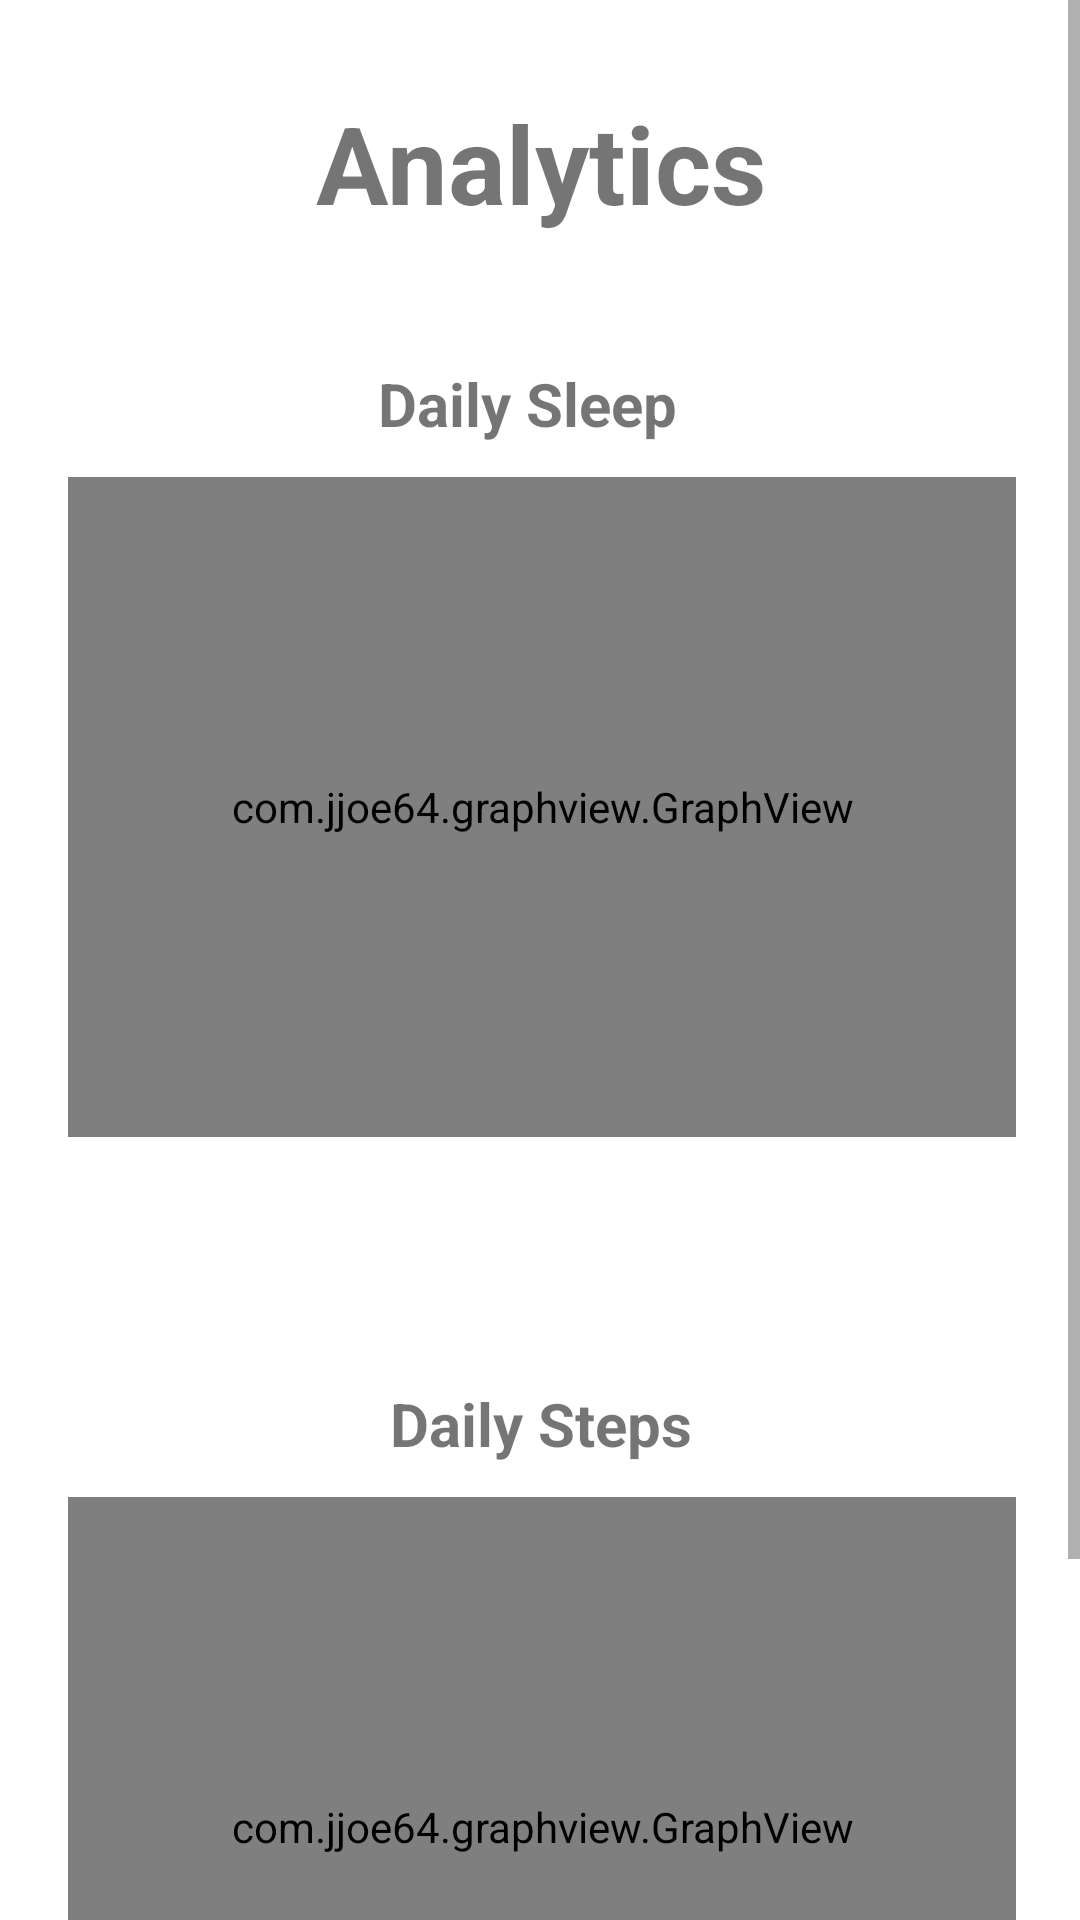

This screen was rendered from an Android layout file. Write that file and the resources it references.
<!-- AndroidManifest.xml: application theme Theme.COSC345Project -->
<!-- res/layout/analytics_fragment.xml -->
<?xml version="1.0" encoding="utf-8"?>
<androidx.constraintlayout.widget.ConstraintLayout xmlns:android="http://schemas.android.com/apk/res/android"
    xmlns:app="http://schemas.android.com/apk/res-auto"
    xmlns:tools="http://schemas.android.com/tools"
    android:layout_width="match_parent"
    android:layout_height="match_parent"
    tools:context=".AnalyticsFragment">

    <ScrollView
        android:layout_width="match_parent"
        android:layout_height="match_parent">

        <androidx.constraintlayout.widget.ConstraintLayout
            android:layout_width="match_parent"
            android:layout_height="wrap_content">

            <androidx.constraintlayout.widget.ConstraintLayout
                android:id="@+id/analysis_steps"
                android:layout_width="347dp"
                android:layout_height="331dp"
                android:layout_marginStart="68dp"
                android:layout_marginTop="22dp"
                android:layout_marginEnd="67dp"
                android:visibility="visible"
                app:layout_constraintEnd_toEndOf="parent"
                app:layout_constraintStart_toStartOf="parent"
                app:layout_constraintTop_toBottomOf="@+id/analysis_sleep">

                <TextView
                    android:id="@+id/analytics_steps_label"
                    android:layout_width="match_parent"
                    android:layout_height="wrap_content"
                    android:layout_marginTop="4dp"
                    android:text="@string/analytics_steps_label"
                    android:textAlignment="center"
                    android:textSize="20sp"
                    android:textStyle="bold"
                    app:layout_constraintEnd_toEndOf="parent"
                    app:layout_constraintStart_toStartOf="parent"
                    app:layout_constraintTop_toTopOf="parent" />

                <com.jjoe64.graphview.GraphView
                    android:id="@+id/analytics_steps_graph"
                    android:layout_width="316dp"
                    android:layout_height="220dip"
                    android:layout_marginTop="11dp"
                    app:layout_constraintEnd_toEndOf="parent"
                    app:layout_constraintStart_toStartOf="parent"
                    app:layout_constraintTop_toBottomOf="@+id/analytics_steps_label" />
            </androidx.constraintlayout.widget.ConstraintLayout>

            <TextView
                android:id="@+id/analytics_title"
                android:layout_width="287dp"
                android:layout_height="53dp"
                android:layout_marginStart="98dp"
                android:layout_marginTop="30dp"
                android:layout_marginEnd="97dp"
                android:text="@string/analytics_fragment_label"
                android:textAlignment="center"
                android:textSize="36sp"
                android:textStyle="bold"
                app:layout_constraintEnd_toEndOf="parent"
                app:layout_constraintStart_toStartOf="parent"
                app:layout_constraintTop_toTopOf="parent" />

            <androidx.constraintlayout.widget.ConstraintLayout
                android:id="@+id/analysis_sleep"
                android:layout_width="349dp"
                android:layout_height="330dp"
                android:layout_marginStart="67dp"
                android:layout_marginTop="22dp"
                android:layout_marginEnd="66dp"
                app:layout_constraintEnd_toEndOf="parent"
                app:layout_constraintStart_toStartOf="parent"
                app:layout_constraintTop_toBottomOf="@+id/analytics_title">

                <TextView
                    android:id="@+id/analytics_sleep_label"
                    android:layout_width="match_parent"
                    android:layout_height="wrap_content"
                    android:layout_marginStart="120dp"
                    android:layout_marginTop="16dp"
                    android:layout_marginEnd="121dp"
                    android:text="@string/analytics_sleep_label"
                    android:textSize="20sp"
                    android:textStyle="bold"
                    app:layout_constraintEnd_toEndOf="parent"
                    app:layout_constraintStart_toStartOf="parent"
                    app:layout_constraintTop_toTopOf="parent" />

                <com.jjoe64.graphview.GraphView
                    android:id="@+id/analytics_sleep_graph"
                    android:layout_width="316dp"
                    android:layout_height="220dip"
                    android:layout_marginTop="11dp"
                    app:layout_constraintEnd_toEndOf="parent"
                    app:layout_constraintStart_toStartOf="parent"
                    app:layout_constraintTop_toBottomOf="@+id/analytics_sleep_label" />

            </androidx.constraintlayout.widget.ConstraintLayout>

        </androidx.constraintlayout.widget.ConstraintLayout>
    </ScrollView>

</androidx.constraintlayout.widget.ConstraintLayout>
<!-- resources referenced by this layout -->
<resources>
  <string name="analytics_fragment_label">Analytics</string>
  <string name="analytics_sleep_label">Daily Sleep</string>
  <string name="analytics_steps_label">Daily Steps</string>
  <style name="Theme.COSC345Project" parent="Theme.MaterialComponents.DayNight.DarkActionBar">
          
          <item name="colorPrimary">@color/purple_500</item>
          <item name="colorPrimaryVariant">@color/purple_700</item>
          <item name="colorOnPrimary">@color/white</item>
          
          <item name="colorSecondary">@color/teal_200</item>
          <item name="colorSecondaryVariant">@color/teal_700</item>
          <item name="colorOnSecondary">@color/black</item>
          
          <item name="android:statusBarColor" tools:targetApi="l">?attr/colorPrimaryVariant</item>
          
      </style>
  <!-- not gathered from this repository: default colours our renderer supplied (Android Studio template values) -->
  <color name="purple_500">#FF6200EE</color>
  <color name="purple_700">#FF3700B3</color>
  <color name="teal_200">#FF03DAC5</color>
  <color name="teal_700">#FF018786</color>
  <color name="black">#FF000000</color>
  <color name="white">#FFFFFFFF</color>
</resources>
